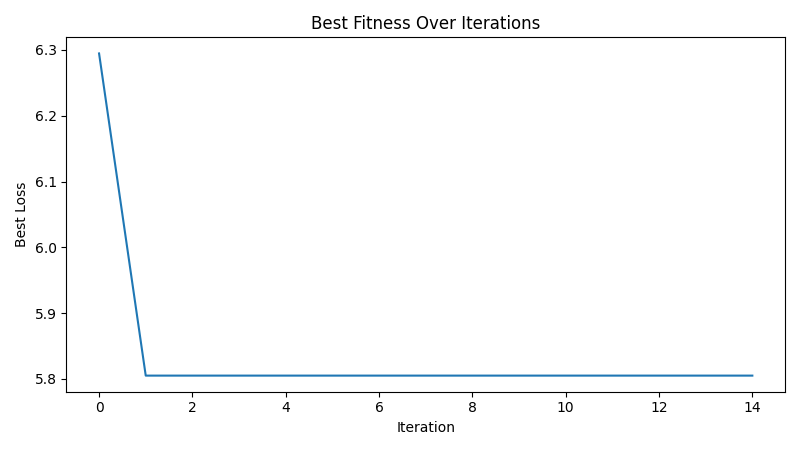

Values plotted in this chart, from the file beside it:
iteration, best_loss
1, 6.295
2, 5.805
3, 5.805
4, 5.805
5, 5.805
6, 5.805
7, 5.805
8, 5.805
9, 5.805
10, 5.805
11, 5.805
12, 5.805
13, 5.805
14, 5.805
15, 5.805
